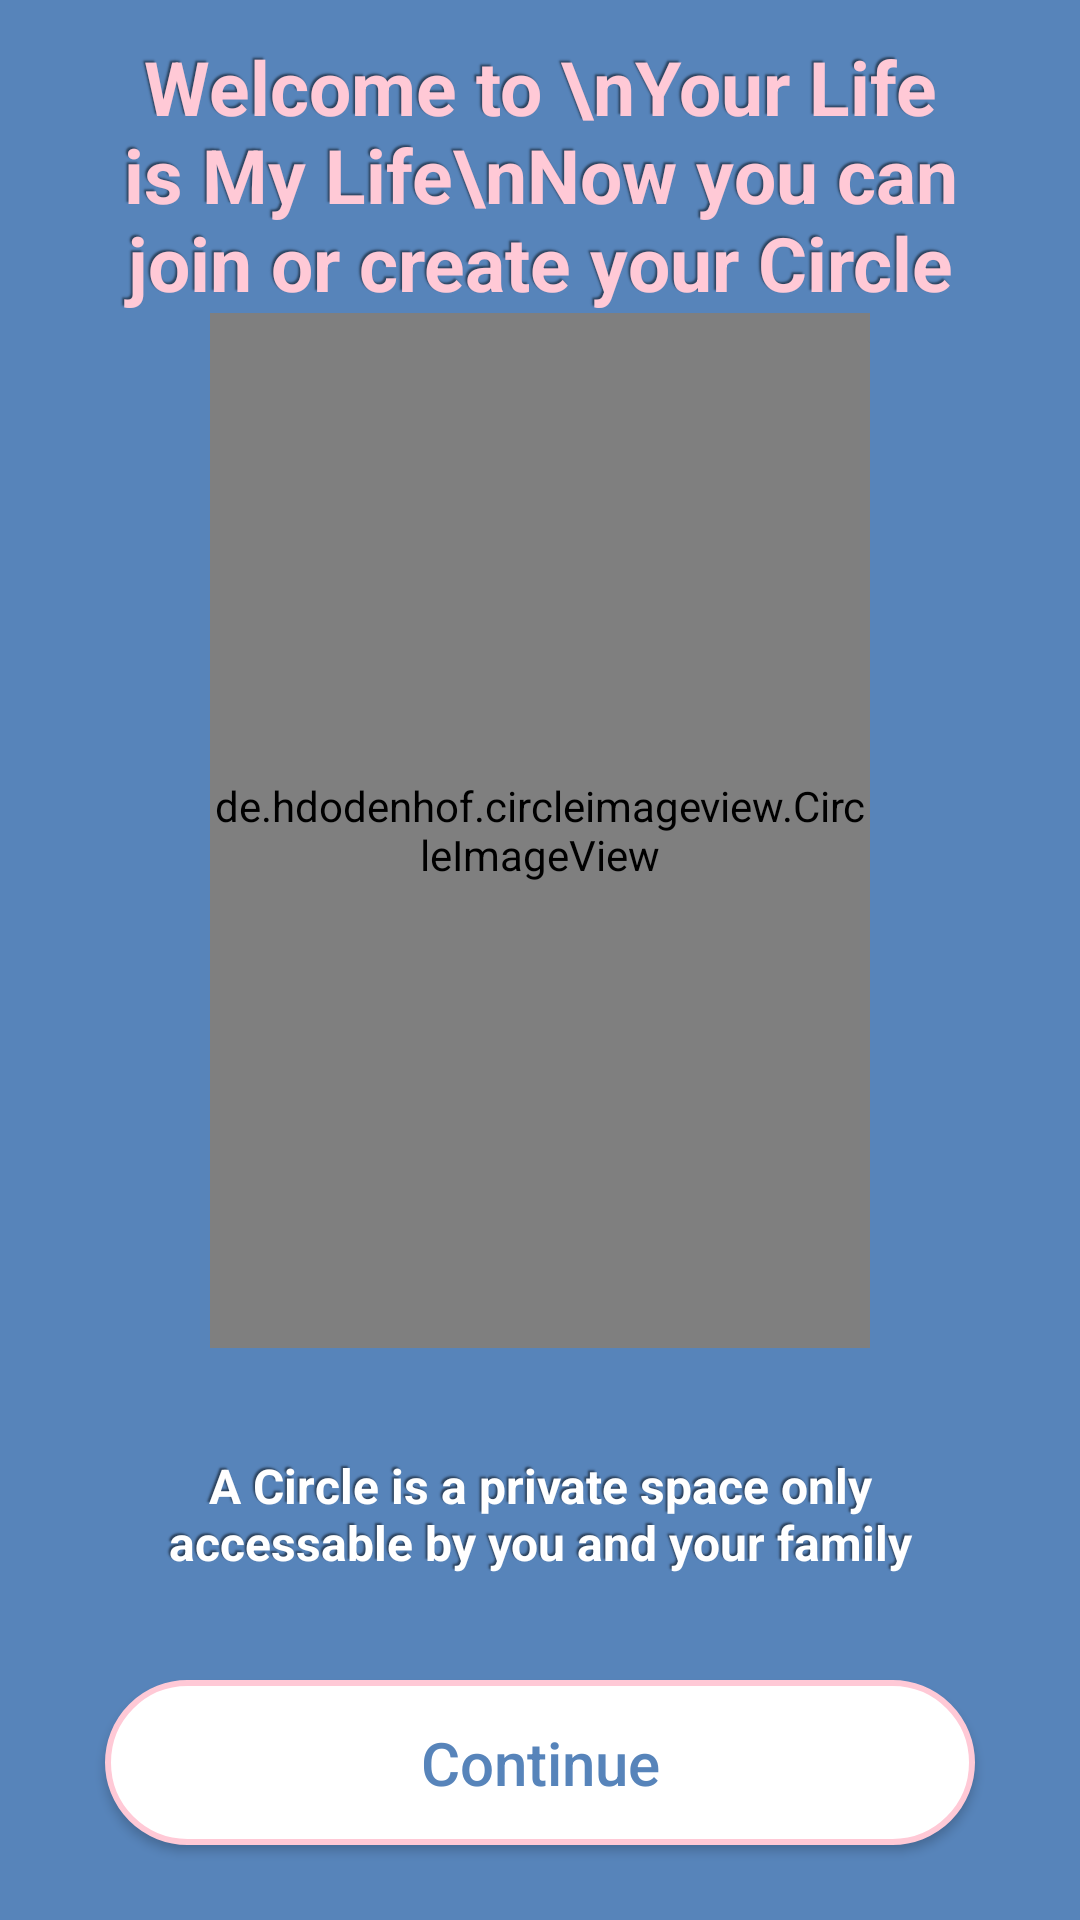

This screen was rendered from an Android layout file. Write that file and the resources it references.
<!-- AndroidManifest.xml: application theme Theme.YourLifeIsMyLife -->
<!-- res/layout/fragment_knowledge_sixith_page.xml -->
<?xml version="1.0" encoding="utf-8"?>
<RelativeLayout xmlns:android="http://schemas.android.com/apk/res/android"
    xmlns:tools="http://schemas.android.com/tools"
    android:layout_width="match_parent"
    android:layout_height="match_parent"
    android:background="@color/background_color"
    android:layoutDirection="ltr"
    android:textDirection="ltr"
    tools:context=".User.Knowledge.KnowledgePages.KnowledgeSixthPage">


    <TextView
        android:id="@+id/title_text"
        android:layout_width="wrap_content"
        android:layout_height="wrap_content"
        android:layout_centerHorizontal="true"
        android:layout_marginStart="40dp"
        android:layout_marginTop="@dimen/et_margin_small_start_end"
        android:layout_marginEnd="40dp"
        android:gravity="center"
        android:shadowColor="@color/text_shadow"
        android:shadowDx="-2"
        android:shadowDy="-2"
        android:shadowRadius="1"
        android:text="Welcome to \nYour Life is My Life\nNow you can join or create your Circle"
        android:textColor="@color/pink_light"
        android:textSize="25sp"
        android:textStyle="bold" />


    <de.hdodenhof.circleimageview.CircleImageView
        android:layout_width="220dp"
        android:layout_height="220dp"
        android:layout_above="@id/bottom_text"
        android:layout_below="@id/title_text"
        android:layout_centerHorizontal="true"
        android:src="@drawable/circle" />


    <TextView
        android:id="@+id/bottom_text"
        android:layout_width="wrap_content"
        android:layout_height="wrap_content"
        android:layout_above="@id/continue_btn"
        android:layout_margin="35dp"
        android:gravity="center"
        android:shadowColor="@color/text_shadow"
        android:shadowDx="-2"
        android:shadowDy="-2"
        android:shadowRadius="1"
        android:text="A Circle is a private space only accessable by you and your family"
        android:textColor="@color/white"
        android:textSize="16dp"
        android:textStyle="bold" />


    <androidx.appcompat.widget.AppCompatButton
        android:id="@+id/continue_btn"
        android:layout_width="match_parent"
        android:layout_height="55dp"
        android:layout_alignParentBottom="true"
        android:layout_centerHorizontal="true"
        android:layout_marginStart="@dimen/et_margin_start_end"
        android:layout_marginEnd="@dimen/et_margin_start_end"
        android:layout_marginBottom="25dp"
        android:background="@drawable/button_shape_pink"
        android:text="Continue"
        android:textAllCaps="false"
        android:textColor="@color/blue"
        android:textSize="20sp" />


</RelativeLayout>
<!-- resources referenced by this layout -->
<resources>
  <color name="background_color">#5784ba</color>
  <color name="blue">#5784BA</color>
  <color name="pink_light">#FFC9D6</color>
  <color name="text_shadow">#7F000000</color>
  <color name="white">#FFFFFFFF</color>
  <dimen name="et_margin_small_start_end">12dp</dimen>
  <dimen name="et_margin_start_end">35dp</dimen>
  <!-- drawable button_shape_pink (drawable) -->
  <?xml version="1.0" encoding="utf-8"?>
  <shape android:shape="rectangle"
      xmlns:android="http://schemas.android.com/apk/res/android">
  
      <corners android:radius="@dimen/et_corners_radius"/>
      <solid android:color="@color/white"/>
      <stroke android:color="@color/pink_light"
          android:width="2dp"/>
  </shape>
  <!-- drawable circle: jpeg bitmap (drawable, 127385 bytes) -->
  <style name="Theme.YourLifeIsMyLife" parent="Theme.MaterialComponents.DayNight.NoActionBar">
          
          <item name="colorPrimary">@color/blue</item>
          <item name="colorPrimaryVariant">@color/pink_light</item>
          <item name="colorOnPrimary">@color/white</item>
          
          <item name="colorSecondary">@color/blue</item>
          <item name="colorSecondaryVariant">@color/pink_light</item>
          <item name="colorOnSecondary">@color/white</item>
          
          <item name="android:statusBarColor" tools:targetApi="l">?attr/colorPrimary</item>
          
      </style>
  <dimen name="et_corners_radius">39dp</dimen>
</resources>
